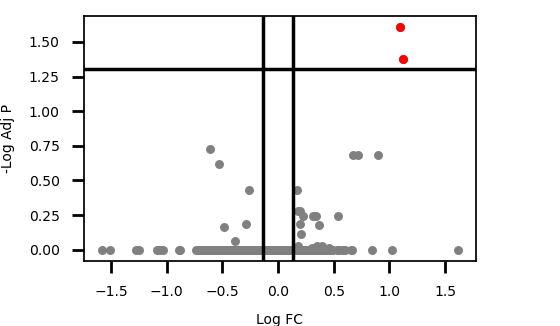

Values plotted in this chart, from the file beside it:
Accession, logFC, -logPval, -logAdjPval, DMSO_1, DMSO_2, DMSO_3, DMSO_4, DMSO_5, 5FU_1, 5FU_2, 5FU_3, 5FU_4, 5FU_5
F2Z2W7;Q8IZ69;Q8IZ69-2;C9K041;H7C100;H7B…, 1.097, 5.402, 1.605, 98475, 133990, 118180, 126610, 137730, 289090, 258350, 261800, 279260, 227420
P04818;P04818-2;P04818-3, 1.119, 4.872, 1.376, 140900, 173820, 154060, 177610, 202990, 410480, 362250, 369670, 397890, 304890
Q8N0T1;E5RGR5;A0A087WWE7;Q8N0T1-2, -0.6104, 4.044, 0.7242, 19269, 24876, 21780, 23385, 23401, 15796, 14008, 13998, 16161, 13862
Q8WWH5, 0.8993, 3.751, 0.68, 96826, 139710, 129770, 140460, 139180, 279760, 198250, 239350, 266970, 220490
Q3MIT2;C9JNL8;A8MUL8, 0.6699, 3.843, 0.68, 76597, 105480, 93706, 100070, 98822, 168660, 135790, 153950, 161090, 135720
Q9NX38;X6REY2, 0.7155, 3.699, 0.68, 55148, 68962, 62138, 74471, 67166, 115930, 92134, 114980, 119470, 95905
Q9NY12-2;Q9NY12, -0.5272, 3.57, 0.6181, 36762, 35254, 32627, 37385, 41714, 27424, 22933, 24348, 28522, 24274
Q9BRP8-2, 0.1732, 3.327, 0.4326, 157130, 170990, 161020, 164600, 158630, 182270, 176530, 179120, 186310, 191750
O60832;O60832-2;C9IYT0;H7C2Q2;H7C0M1;H7C…, -0.2634, 3.272, 0.4286, 304730, 317100, 286350, 316210, 332340, 259780, 250960, 260120, 278570, 247510
Q14019;H3BT58, 0.1787, 3.055, 0.2808, 1045400, 1021400, 1003200, 1086600, 961710, 1170500, 1123000, 1155600, 1212600, 1131400
REV__Q9C0C7-6;REV__A0A075B6T1;REV__Q9C0C…, 0.1969, 3.037, 0.2808, 23674, 25385, 24709, 25591, 25202, 30561, 26663, 28738, 28676, 28139
E5RK69, 0.3145, 2.867, 0.246, 30516, 28899, 28975, 29723, 25647, 36880, 32382, 33453, 38548, 37508
Q8TEA8;A0A087WZV9, 0.2212, 2.869, 0.246, 198290, 192260, 196190, 212590, 185600, 230040, 218410, 218010, 238130, 243510
H0YFP2;E9PS41;Q6RFH5-2;Q6RFH5, 0.5367, 2.934, 0.246, 2030, 2180, 2000, 2486, 2874, 3309, 2884, 3432, 3697, 3465
G8JLB3;Q9Y606-2;Q9Y606;F5H1S9;F5GXL3;F5G…, 0.3376, 2.921, 0.246, 160150, 185240, 167030, 180340, 200650, 243560, 220670, 221660, 236510, 206560
Q9H867-3;Q9H867-1;Q9H867-5;Q9H867, -0.2915, 2.752, 0.1851, 1630, 1369, 1657, 1505, 1488, 1313, 1293, 1193, 1294, 1157
A8K878;P55145;H7C2D6, 0.1956, 2.766, 0.1851, 426480, 395750, 418590, 449860, 389730, 497670, 459030, 474010, 488160, 463680
D6R9T3;Q96FZ2;E7EMP6;D6RGK7;D6RAZ3;D6RAI…, 0.3713, 2.721, 0.179, 36437, 45767, 39710, 43395, 43689, 60152, 48813, 54267, 57164, 49956
C9IZG4, -0.4846, 2.683, 0.1644, 1257, 1630, 1521, 1370, 1442, 1152, 961.2, 801.9, 1126, 1120
O15213, 0.2029, 2.612, 0.1155, 35961, 38484, 38015, 40580, 43179, 46618, 43881, 46446, 44989, 43918
Q13895;F8WBL2;H7BY94, -0.3872, 2.534, 0.0592, 72383, 96135, 86632, 88670, 92007, 70820, 59324, 64529, 74703, 63861
Q96PZ0;E7EUH7;H0Y863, 0.3935, 2.442, 0.0246, 311020, 360890, 315490, 356140, 429140, 506840, 427390, 470060, 499170, 425120
Q9H2C0, 0.3496, 2.472, 0.0246, 1614, 1695, 1549, 1700, 1689, 2160, 2077, 2353, 2200, 1718
Q8TAE8, 0.1768, 2.446, 0.0246, 26921, 24943, 25973, 27473, 23994, 31024, 28244, 28379, 28646, 29873
Q9H0K6;F8VZA0;F8VWC0;F8VW99;Q9H0K6-2, 0.379, 2.418, 0.0184, 41860, 48593, 44894, 49292, 55002, 67339, 56263, 62900, 69473, 55660
Q9BZE2;A0A087WY59;E9PRI9;E9PNY6, 0.368, 2.362, 0.0122, 105620, 127390, 117500, 126710, 146110, 174010, 150850, 163780, 173910, 141900
Q14137;Q14137-2;A0A075B729, 0.2999, 2.38, 0.0122, 85720, 108070, 94316, 101240, 97921, 131700, 111920, 113840, 129220, 113180
A0A096LPA2, 0.4585, 2.373, 0.0122, 8151, 10549, 10679, 10123, 9678, 14135, 12541, 10847, 15310, 14746
Q70UQ0;Q70UQ0-2, -0.0181, 0.0816, -0.0, 5233, 6343, 5240, 6465, 6222, 6121, 5424, 6278, 5932, 5380
Q7KZ85;Q7KZ85-3, 0.0592, 0.2588, -0.0, 363170, 494230, 438120, 462690, 475360, 492560, 402980, 470010, 516390, 445110
Q6ZNW5;H0YN11;A0A286YET3, 0.0616, 0.2311, -0.0, 8624, 10811, 10668, 11199, 12022, 11218, 9517, 11802, 12936, 10177
Q6ZNB6-2;Q6ZNB6, 0.0431, 0.1978, -0.0, 6658, 6661, 7917, 6264, 5610, 6874, 7388, 6544, 6666, 6641
Q6ZMI0;Q6ZMI0-5;Q6ZMI0-2;Q6ZMI0-4;Q6ZMI0…, 0.0325, 0.1246, -0.0, 75246, 89329, 87113, 93601, 101930, 96595, 80914, 94811, 103420, 81673
Q6ZN40, 0.0249, 0.107, -0.0, 283910, 267260, 256160, 297240, 324900, 313210, 275560, 290470, 321930, 253150
Q6ZSJ8;Q6ZSJ8-2, -0.1048, 0.4279, -0.0, 37708, 42897, 37710, 42083, 54007, 41877, 38169, 39676, 42841, 36822
Q7KZ85-2;U3KQE3, -0.0601, 0.1694, -0.0, 9463, 9587, 9986, 10246, 13929, 11373, 9040, 9688, 11734, 9203
Q7KZF4;H7C597, 0.0452, 0.164, -0.0, 883880, 1056000, 947120, 1093500, 1213900, 1174900, 898400, 1081000, 1188200, 1017100
Q7L099;Q7L099-2;Q7L099-4;Q7L099-3;D6REM9…, -0.0683, 0.2064, -0.0, 7102, 9217, 8318, 9093, 9508, 9166, 6464, 8002, 10162, 7444
Q6YP21-3;Q6YP21;A0A0A0MRN7;Q6YP21-2, -0.0201, 0.0636, -0.0, 361760, 363580, 338080, 396210, 474530, 407990, 345400, 417570, 408850, 327580
Q7L0Y3;C9JVB6, 0.1867, 1.919, -0.0, 27509, 31648, 30535, 32081, 30433, 37233, 32228, 35300, 36220, 32255
Q6ZS30-1;Q6ZS30, -0.0298, 0.1064, -0.0, 6515, 9212, 7521, 7891, 7660, 8383, 7155, 6668, 8439, 7361
Q6ZTN6-2;Q6ZTN6;Q6ZTN6-3;F8W150;S4R3U2;H…, 0.0532, 0.2212, -0.0, 9093, 7880, 7361, 8082, 9323, 9224, 8507, 8338, 9923, 7314
Q6ZT12;Q6ZT12-4;H7C481;H0Y3K2, -0.0138, 0.0377, -0.0, 28132, 43412, 36701, 36746, 36848, 42787, 32363, 33994, 38958, 32007
Q6ZUJ8-2;Q6ZUJ8;Q6ZUJ8-3, -0.0059, 0.0166, -0.0, 14571, 23450, 19536, 18862, 22227, 21022, 19056, 18828, 21092, 18247
Q70E73;C9K0J5;C9J164;Q70E73-5;Q70E73-2;Q…, 0.0559, 0.214, -0.0, 141730, 186100, 165010, 181080, 180670, 202760, 149690, 175670, 196130, 164110
Q70CQ2-3;Q70CQ2-2;Q70CQ2;H7C150;A0A0C4DG…, -0.0712, 0.2479, -0.0, 6592, 9123, 9286, 9180, 10156, 9106, 7550, 8730, 9314, 7502
Q70UQ0-4;Q70UQ0-3, -0.0145, 0.0834, -0.0, 106620, 104950, 100790, 109490, 126880, 111180, 107870, 106850, 113570, 103760
Q709C8-4;Q709C8-2;Q709C8-3;Q709C8, -0.2767, 1.738, -0.0, 1596, 1876, 1777, 1938, 2204, 1527, 1618, 1667, 1556, 1385
Q702N8-2;Q702N8, 0.0582, 0.2117, -0.0, 1026, 1064, 1000, 1180, 1138, 1095, 893.1, 1291, 1305, 1046
Q6ZVM7;Q6ZVM7-3;Q6ZVM7-5;Q6ZVM7-2;F5H3S6…, 0.0437, 0.1629, -0.0, 153900, 173370, 155740, 186570, 183430, 190710, 147620, 185900, 200940, 154050
Q6ZVK8;Q6ZVK8-2;A0A087WW30, -0.0066, 0.0533, -0.0, 144010, 161600, 150170, 150700, 165020, 158830, 153880, 150650, 159120, 145520
Q70Z53-2;Q70Z53-4;Q70Z53-5;Q70Z53-3;Q70Z…, 0.0485, 0.2512, -0.0, 26661, 30714, 26970, 31513, 32889, 32267, 27243, 32016, 33228, 29083
Q712K3;U3KQ77;U3KPV8, -0.0106, 0.031, -0.0, 88960, 131520, 114530, 123380, 112750, 124330, 100240, 116550, 127640, 98202
Q71RC2-5;Q71RC2-3;Q71RC2;Q71RC2-4;Q71RC2…, 0.0606, 0.4069, -0.0, 63153, 68885, 61242, 69808, 69324, 74570, 62783, 69392, 75604, 64314
Q6ZVH7-3;Q6ZVH7-2;Q6ZVH7, -0.0021, 0.0054, -0.0, 1108, 1327, 1413, 1266, 1323, 1141, 1063, 1252, 1673, 1298
Q71U36-2;Q71U36;Q13748;Q13748-2;Q6PEY2, 0.1264, 0.3869, -0.0, 75264, 93639, 79090, 93057, 80876, 115510, 78623, 90158, 104470, 71807
Q6ZVF9, -0.0289, 0.1273, -0.0, 17551, 21166, 17706, 18503, 20987, 20912, 18299, 18476, 20109, 16215
Q6ZUT6-4;Q6ZUT6;Q6ZUT6-2;Q6ZUT6-3;H0YK65…, -0.057, 0.2695, -0.0, 39075, 41715, 38470, 43029, 50829, 43183, 39248, 42936, 42806, 36686
Q76N89-2;Q76N89, -0.039, 0.2735, -0.0, 14515, 18004, 16780, 17443, 17935, 16451, 15710, 16202, 16876, 17180
Q6YN16;Q6YN16-2, 0.0063, 0.0115, -0.0, 198930, 286710, 240410, 296730, 330980, 325820, 209570, 291460, 325610, 207240
... 6,211 more rows
